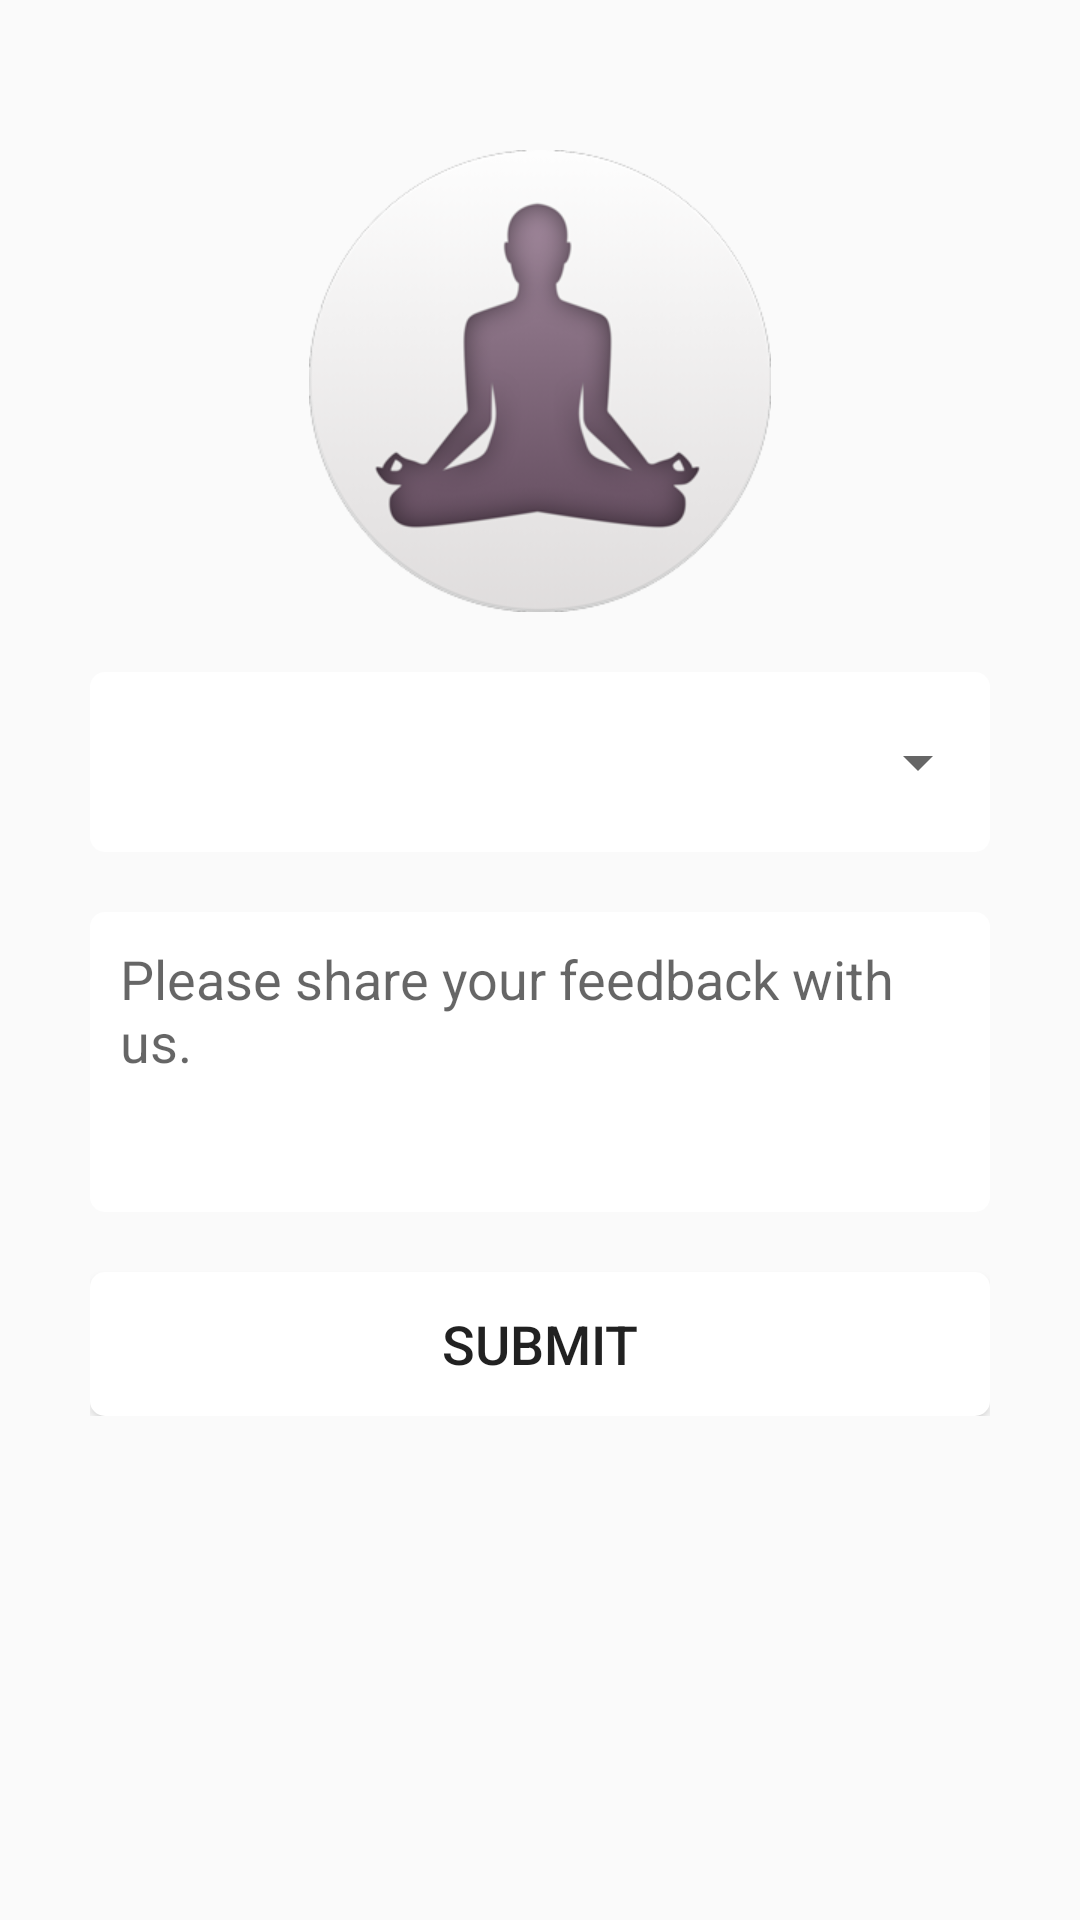

Reconstruct the res/layout file that produces this screen, plus the resources it refers to.
<!-- AndroidManifest.xml: application theme AppTheme -->
<!-- res/layout/feedback_fragment.xml -->
<?xml version="1.0" encoding="utf-8"?>
<ScrollView xmlns:android="http://schemas.android.com/apk/res/android"
    android:orientation="vertical"
    android:padding="30dp"
    android:layout_width="match_parent"
    android:layout_height="match_parent">

    <LinearLayout
        android:orientation="vertical"

        android:layout_width="match_parent"
        android:gravity="center_horizontal"
        android:layout_height="wrap_content">

    <ImageView
        android:layout_width="wrap_content"
        android:layout_height="wrap_content"
        android:layout_marginTop="20dp"
        android:src="@drawable/ic_logo"/>
    <LinearLayout
        android:layout_width="match_parent"
        android:background="@drawable/white_box"
        android:layout_marginTop="20dp"
        android:orientation="horizontal"
        android:gravity="center_vertical"
        android:layout_height="60dp">

    <Spinner
        android:id="@+id/option_spinner"
        android:layout_width="match_parent"
        android:layout_height="wrap_content">
    </Spinner>
        </LinearLayout>

    <LinearLayout
        android:id="@+id/linear_layout"
        android:layout_width="match_parent"
        android:layout_height="wrap_content"
        android:orientation="vertical"
        android:layout_marginTop="20dp">
    <EditText
        android:id="@+id/feedback_edt"
        android:layout_width="match_parent"
        android:layout_height="100dp"
        android:hint="Please share your feedback with us."
        android:background="@drawable/white_box"
        android:gravity="left|top"
        android:padding="10dp"
        android:inputType="textMultiLine"
        android:textSize="18dp"
        android:singleLine="true" />

    <Button
        android:id="@+id/submit_bt"
        android:layout_width="match_parent"
        android:layout_marginTop="20dp"
        android:textSize="18dp"
        android:background="@drawable/button_click"
        android:layout_height="wrap_content"
        android:padding="10dp"
        android:text="SUBMIT"/>
    </LinearLayout>
</LinearLayout>
</ScrollView>
<!-- resources referenced by this layout -->
<resources>
  <!-- drawable button_click (drawable) -->
  <?xml version="1.0" encoding="utf-8"?>
  <selector xmlns:android="http://schemas.android.com/apk/res/android">
      <item android:state_focused="true" android:state_pressed="true"
          android:drawable="@drawable/grey_box" />
      <item android:state_focused="false" android:state_pressed="true"
          android:drawable="@drawable/grey_box" />
      <item android:drawable="@drawable/white_box" />
  </selector>
  <!-- drawable ic_logo: png bitmap (drawable-hdpi, 25234 bytes) -->
  <!-- drawable white_box (drawable) -->
  <?xml version="1.0" encoding="utf-8"?>
  <shape xmlns:android="http://schemas.android.com/apk/res/android"
      android:shape="rectangle" android:padding="10dp">
      <solid android:color="#ffffff"/>
  
      <stroke android:width="2dp"
          android:color="#ffffff"/>
      <corners
          android:bottomRightRadius="4dp"
          android:bottomLeftRadius="4dp"
          android:topLeftRadius="4dp"
          android:topRightRadius="4dp"/>
  </shape>
  <style name="AppTheme" parent="MyMaterialTheme.Base">
  
      </style>
  <!-- drawable grey_box (drawable) -->
  <?xml version="1.0" encoding="utf-8"?>
  <shape xmlns:android="http://schemas.android.com/apk/res/android"
      android:shape="rectangle" android:padding="10dp">
      <solid android:color="#D0D0D0"/>
  
      <stroke android:width="2dp"
          android:color="#D0D0D0"/>
      <corners
          android:bottomRightRadius="4dp"
          android:bottomLeftRadius="4dp"
          android:topLeftRadius="4dp"
          android:topRightRadius="4dp"/>
  </shape>
  <style name="MyMaterialTheme.Base" parent="Theme.AppCompat.Light.DarkActionBar">
          <item name="windowNoTitle">true</item>
          <item name="windowActionBar">false</item>
          <item name="colorPrimary">@color/colorPrimary</item>
          <item name="colorPrimaryDark">@color/colorPrimaryDark</item>
          <item name="colorAccent">@color/colorAccent</item>
  
      </style>
  <color name="colorPrimary">#887283</color>
  <color name="colorPrimaryDark">#664f61</color>
  <color name="colorAccent">#015f83</color>
</resources>
